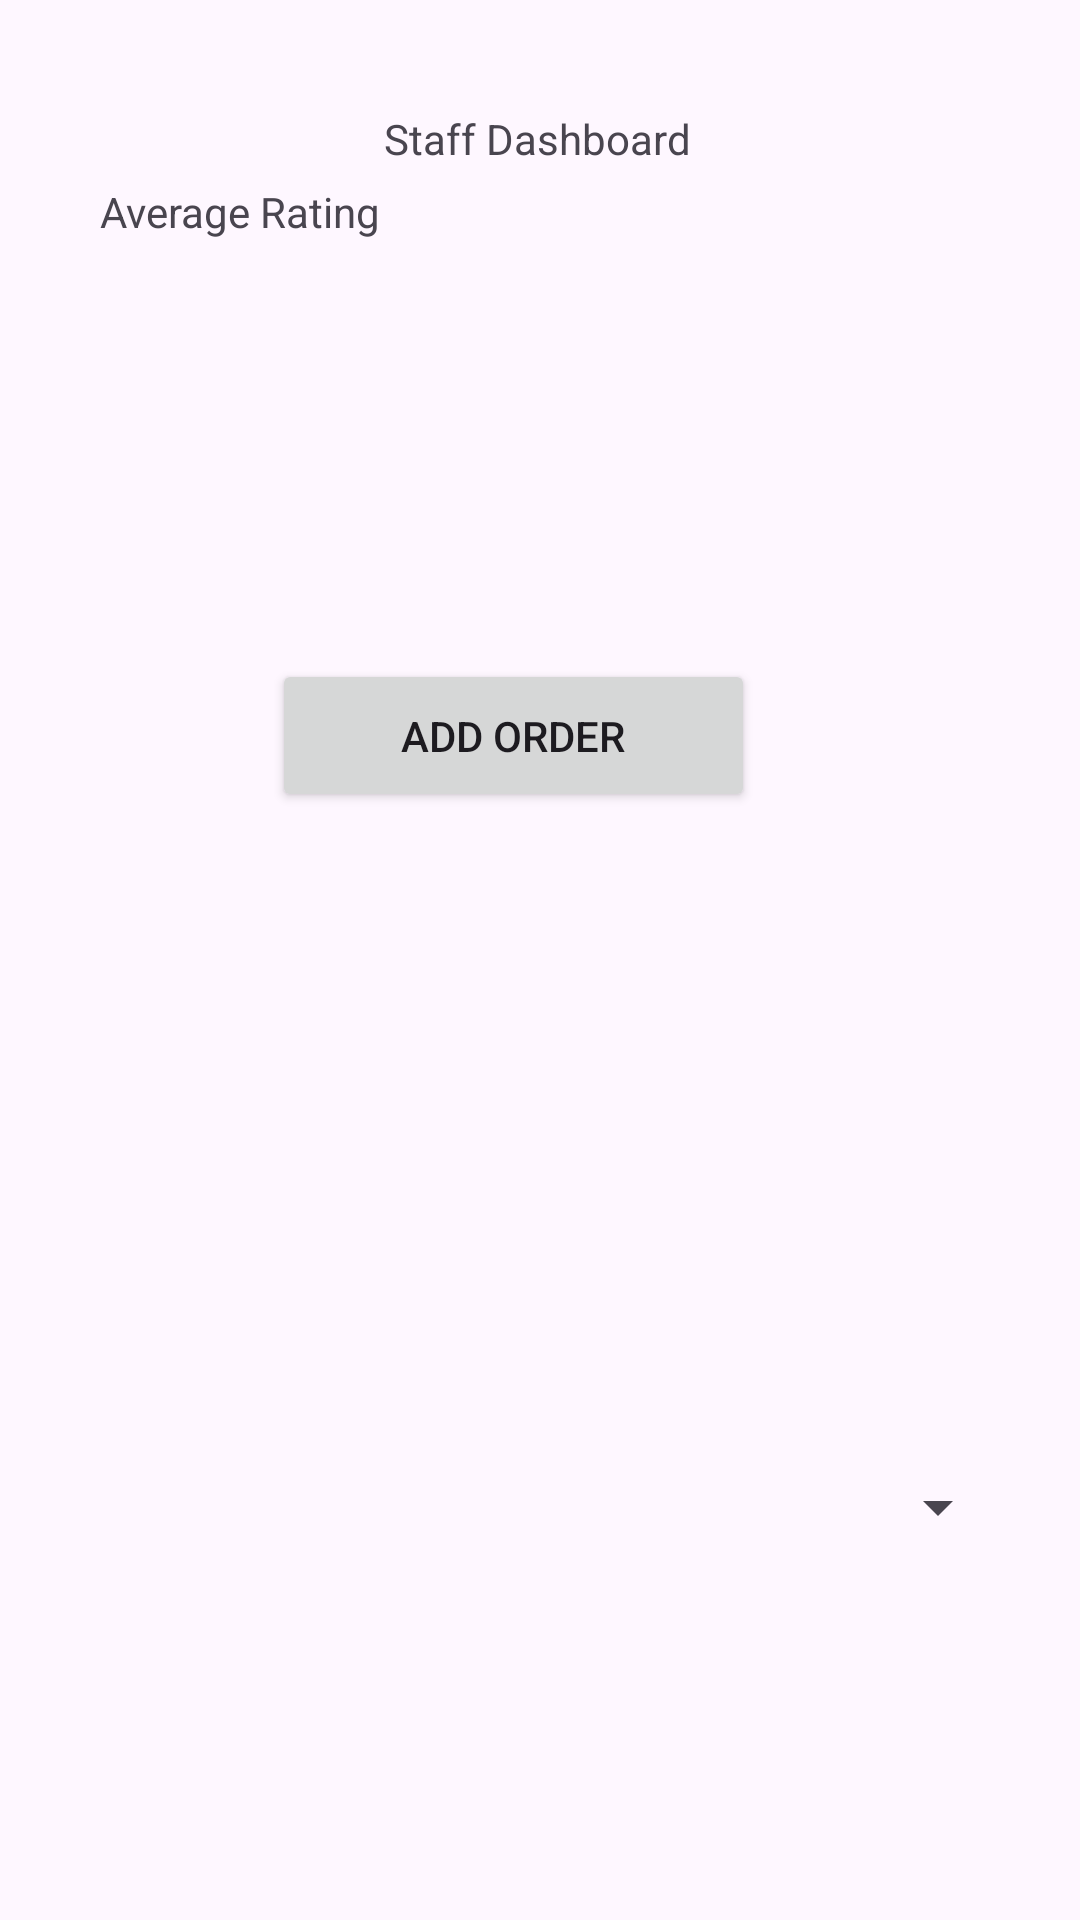

Here is an Android app screen rendered from its layout file. Give the layout XML and the strings, colors and styles it references.
<!-- AndroidManifest.xml: application theme Theme.RestaurantOrderTracker -->
<!-- res/layout/staff_dashboard.xml -->
<?xml version="1.0" encoding="utf-8"?>
<androidx.constraintlayout.widget.ConstraintLayout xmlns:android="http://schemas.android.com/apk/res/android"
    xmlns:app="http://schemas.android.com/apk/res-auto"
    xmlns:tools="http://schemas.android.com/tools"
    android:layout_width="match_parent"
    android:layout_height="match_parent">

    <TextView
        android:id="@+id/textView"
        android:layout_width="183dp"
        android:layout_height="28dp"
        android:text="            Staff Dashboard"
        app:layout_constraintBottom_toBottomOf="parent"
        app:layout_constraintEnd_toEndOf="parent"
        app:layout_constraintHorizontal_bias="0.498"
        app:layout_constraintStart_toStartOf="parent"
        app:layout_constraintTop_toTopOf="parent"
        app:layout_constraintVertical_bias="0.06" />

    <Button
        android:id="@+id/btnAddOrder"
        android:layout_width="161dp"
        android:layout_height="51dp"
        android:text="Add Order"
        app:layout_constraintBottom_toBottomOf="parent"
        app:layout_constraintEnd_toEndOf="parent"
        app:layout_constraintHorizontal_bias="0.456"
        app:layout_constraintStart_toStartOf="parent"
        app:layout_constraintTop_toTopOf="parent"
        app:layout_constraintVertical_bias="0.373" />

    <android.support.v7.widget.RecyclerView
        android:id="@+id/recycleOrders"
        android:layout_width="292dp"
        android:layout_height="104dp"
        app:layout_constraintBottom_toBottomOf="parent"
        app:layout_constraintEnd_toEndOf="parent"
        app:layout_constraintHorizontal_bias="0.403"
        app:layout_constraintStart_toStartOf="parent"
        app:layout_constraintTop_toTopOf="parent"
        app:layout_constraintVertical_bias="0.527" />

    <Spinner
        android:id="@+id/spinner2"
        android:layout_width="314dp"
        android:layout_height="59dp"
        android:layout_marginBottom="108dp"
        app:layout_constraintBottom_toBottomOf="parent"
        app:layout_constraintEnd_toEndOf="parent"
        app:layout_constraintHorizontal_bias="0.494"
        app:layout_constraintStart_toStartOf="parent" />

    <TextView
        android:id="@+id/txtAvgRating"
        android:layout_width="149dp"
        android:layout_height="35dp"
        android:layout_marginBottom="544dp"
        android:text="    Average Rating"
        app:layout_constraintBottom_toBottomOf="parent"
        app:layout_constraintEnd_toEndOf="parent"
        app:layout_constraintHorizontal_bias="0.095"
        app:layout_constraintStart_toStartOf="parent" />
</androidx.constraintlayout.widget.ConstraintLayout>
<!-- resources referenced by this layout -->
<resources>
  <style name="Theme.RestaurantOrderTracker" parent="Base.Theme.RestaurantOrderTracker" />
  <style name="Base.Theme.RestaurantOrderTracker" parent="Theme.Material3.DayNight.NoActionBar">
          
          
      </style>
</resources>
